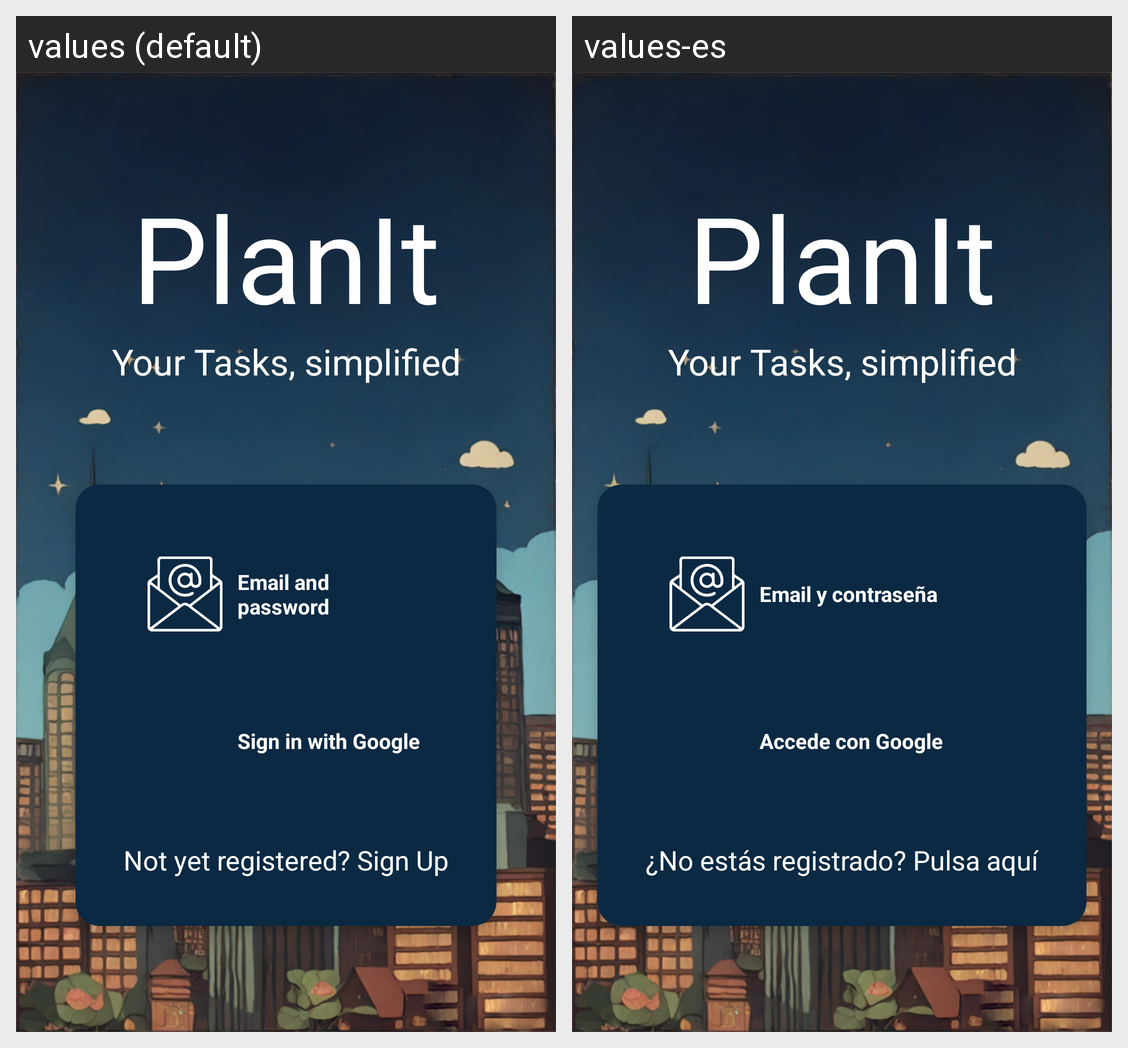

For this localized Android screen grid, give each drawn string resource with its value in every locale shown.
Android screen res/layout/activity_main.xml rendered under 2 locales, left to right: values (default), values-es. Device: Nexus 5 (rendered at 1080×1920; each locale shown at half size, 540×960, under a caption strip naming it); theme Theme.PlanIt.
Strings drawn on this screen, with the default value and each locale's value (text and hints the layout hard-codes, and strings that could not be matched under every locale, appear in the picture but are not listed):

app_name
  values: PlanIt
  values-es: PlanIt  [not translated; the default value is used]

app_subtitle
  values: Your Tasks, simplified
  values-es: Your Tasks, simplified  [not translated; the default value is used]

email_and_password
  values: Email and password
  values-es: Email y contraseña

Google
  values: Sign in with Google
  values-es: Accede con Google

not_yet_registered_sign_up
  values: Not yet registered? Sign Up
  values-es: ¿No estás registrado? Pulsa aquí
